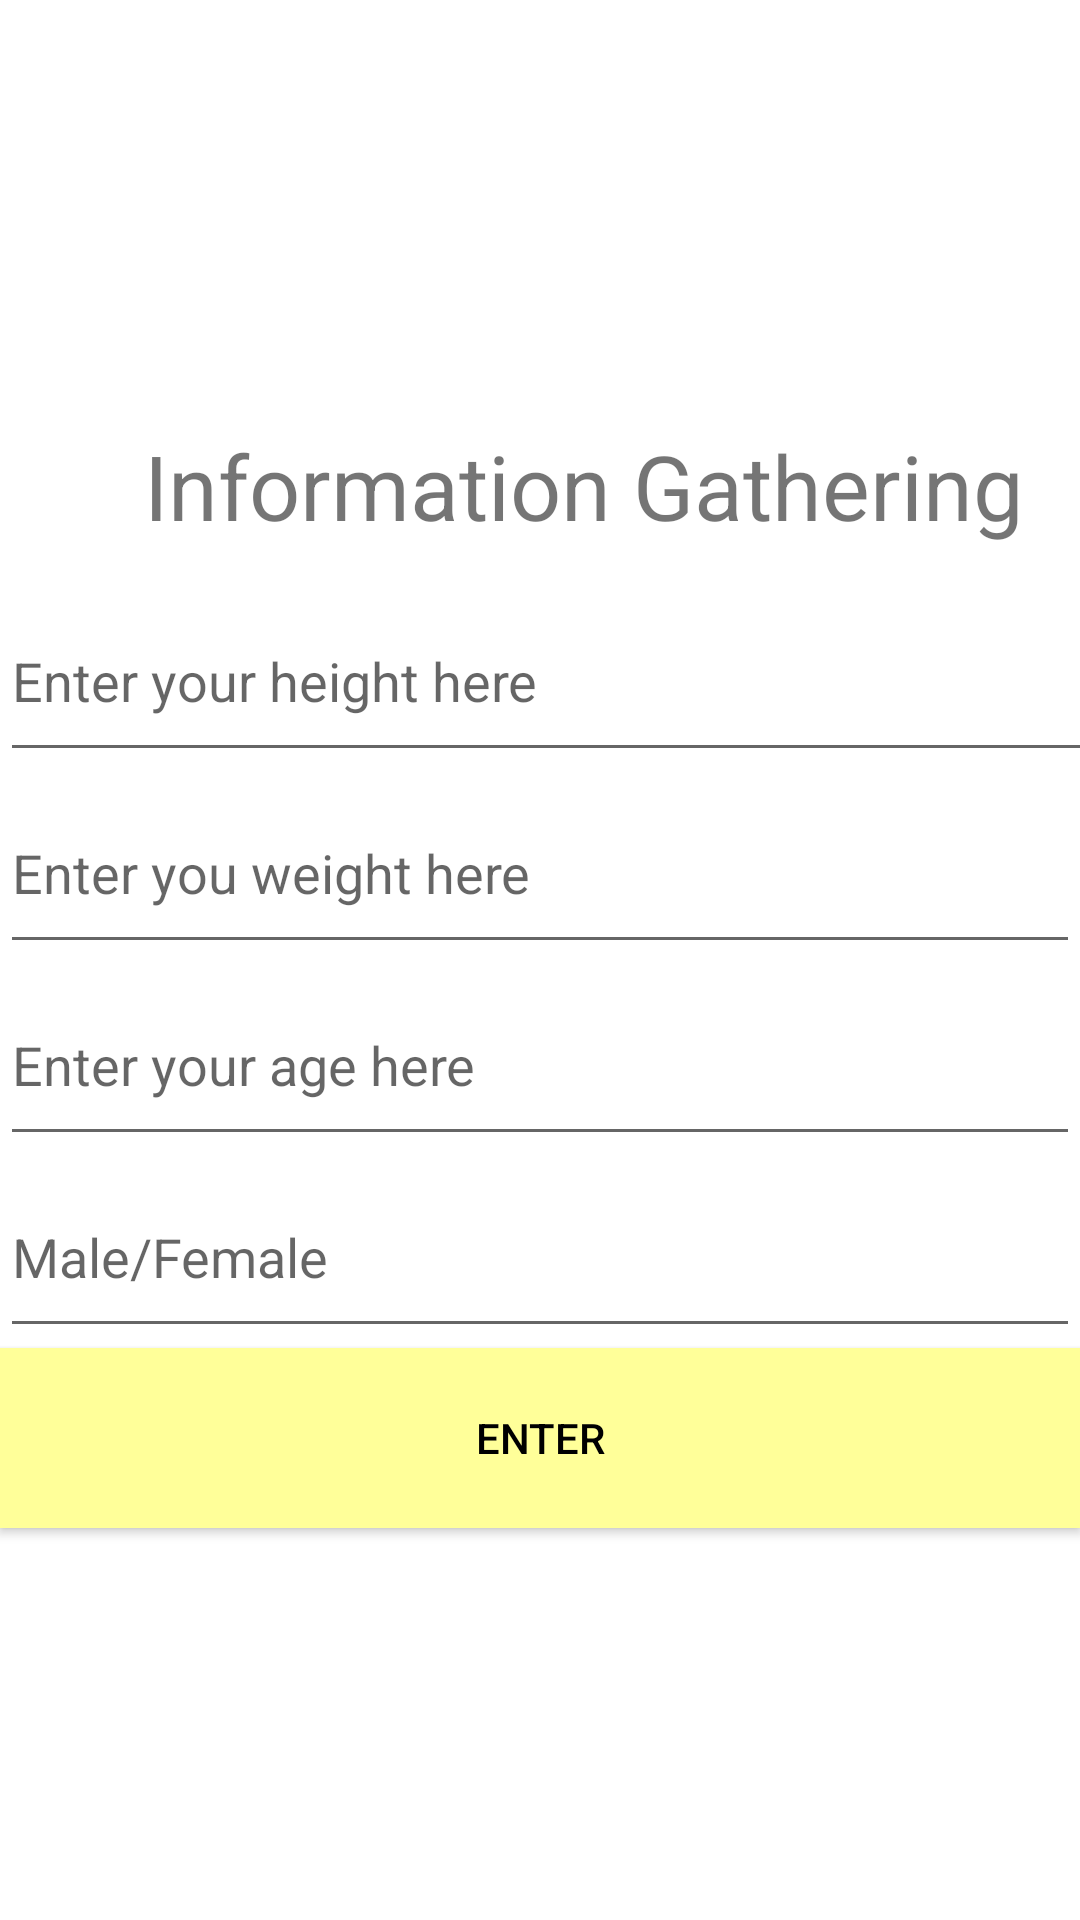

Here is an Android app screen rendered from its layout file. Give the layout XML and the strings, colors and styles it references.
<!-- AndroidManifest.xml: application theme Theme.CS125LifeTuner -->
<!-- res/layout/activity_info_gather.xml -->
<?xml version="1.0" encoding="utf-8"?>

<LinearLayout xmlns:android="http://schemas.android.com/apk/res/android"
    android:layout_width="match_parent"
    android:layout_height="match_parent"
    android:gravity="center_vertical"
    android:orientation="vertical">
    android:background="@drawable/background"


    <TextView
        android:id="@+id/textView2"
        android:layout_width="match_parent"
        android:layout_height="63dp"
        android:layout_gravity="center"
        android:gravity="center"
        android:text="    Information Gathering"
        android:textSize="30sp" />

    <EditText
        android:id="@+id/editText"
        android:layout_width="422dp"
        android:layout_height="64dp"
        android:ems="10"
        android:hint="Enter your height here"
        android:inputType="textPersonName" />

    <EditText
        android:id="@+id/editText9"
        android:layout_width="match_parent"
        android:layout_height="64dp"
        android:ems="10"
        android:hint="Enter you weight here"
        android:inputType="textPersonName" />

    <EditText
        android:id="@+id/editText10"
        android:layout_width="match_parent"
        android:layout_height="64dp"
        android:ems="10"
        android:hint="Enter your age here"
        android:inputType="textPersonName" />

    <EditText
        android:id="@+id/editText2"
        android:layout_width="match_parent"
        android:layout_height="64dp"
        android:ems="10"
        android:hint="Male/Female"
        android:inputType="textPersonName" />

    <Button
        android:id="@+id/button2"
        android:layout_width="match_parent"
        android:layout_height="60dp"
        android:background="#ffff99"
        android:gravity="center"
        android:text="ENTER"
        android:textColor="#000000"
        android:textColorHint="#ffff99"
        android:textColorLink="#ffff99" />

</LinearLayout>
<!-- resources referenced by this layout -->
<resources>
  <!-- drawable background (drawable-v24) -->
  <?xml version="1.0" encoding="utf-8"?>
  <animation-list xmlns:android="http://schemas.android.com/apk/res/android">
      <item
          android:drawable="@drawable/gradient_1"
          android:duration="4000" />
      <item
          android:drawable="@drawable/gradient_4"
          android:duration="4000" />
      <item
          android:drawable="@drawable/gradient_2"
          android:duration="4000" />
      <item
          android:drawable="@drawable/gradient_3"
          android:duration="4000" />
      <item
          android:drawable="@drawable/gradient_5"
          android:duration="4000" />
  
  </animation-list>
  <style name="Theme.CS125LifeTuner" parent="Theme.MaterialComponents.DayNight.DarkActionBar">
          
          <item name="colorPrimary">@color/purple_500</item>
          <item name="colorPrimaryVariant">@color/purple_700</item>
          <item name="colorOnPrimary">@color/white</item>
          
          <item name="colorSecondary">@color/teal_200</item>
          <item name="colorSecondaryVariant">@color/teal_700</item>
          <item name="colorOnSecondary">@color/black</item>
          
          <item name="android:statusBarColor" tools:targetApi="l">?attr/colorPrimaryVariant</item>
          
      </style>
  <!-- drawable gradient_4 (drawable) -->
  <?xml version="1.0" encoding="utf-8"?>
  <shape xmlns:android="http://schemas.android.com/apk/res/android">
      <gradient
          android:angle="45"
          android:endColor="#8ca6db"
          android:startColor="#B993D6" />
  </shape>
  <!-- drawable gradient_3 (drawable) -->
  <?xml version="1.0" encoding="utf-8"?>
  <shape xmlns:android="http://schemas.android.com/apk/res/android">
      <gradient
          android:angle="225"
          android:endColor="#4b1248"
          android:startColor="#F0C27B" />
  </shape>
  <!-- drawable gradient_5 (drawable) -->
  <?xml version="1.0" encoding="utf-8"?>
  <shape xmlns:android="http://schemas.android.com/apk/res/android">
      <gradient
          android:angle="45"
          android:endColor="#D3959B"
          android:startColor="#bfe6ba" />
  </shape>
  <color name="purple_500">#FF6200EE</color>
  <color name="purple_700">#FF3700B3</color>
  <color name="white">#FFFFFFFF</color>
  <color name="teal_200">#FF03DAC5</color>
  <color name="teal_700">#FF018786</color>
  <color name="black">#FF000000</color>
</resources>
